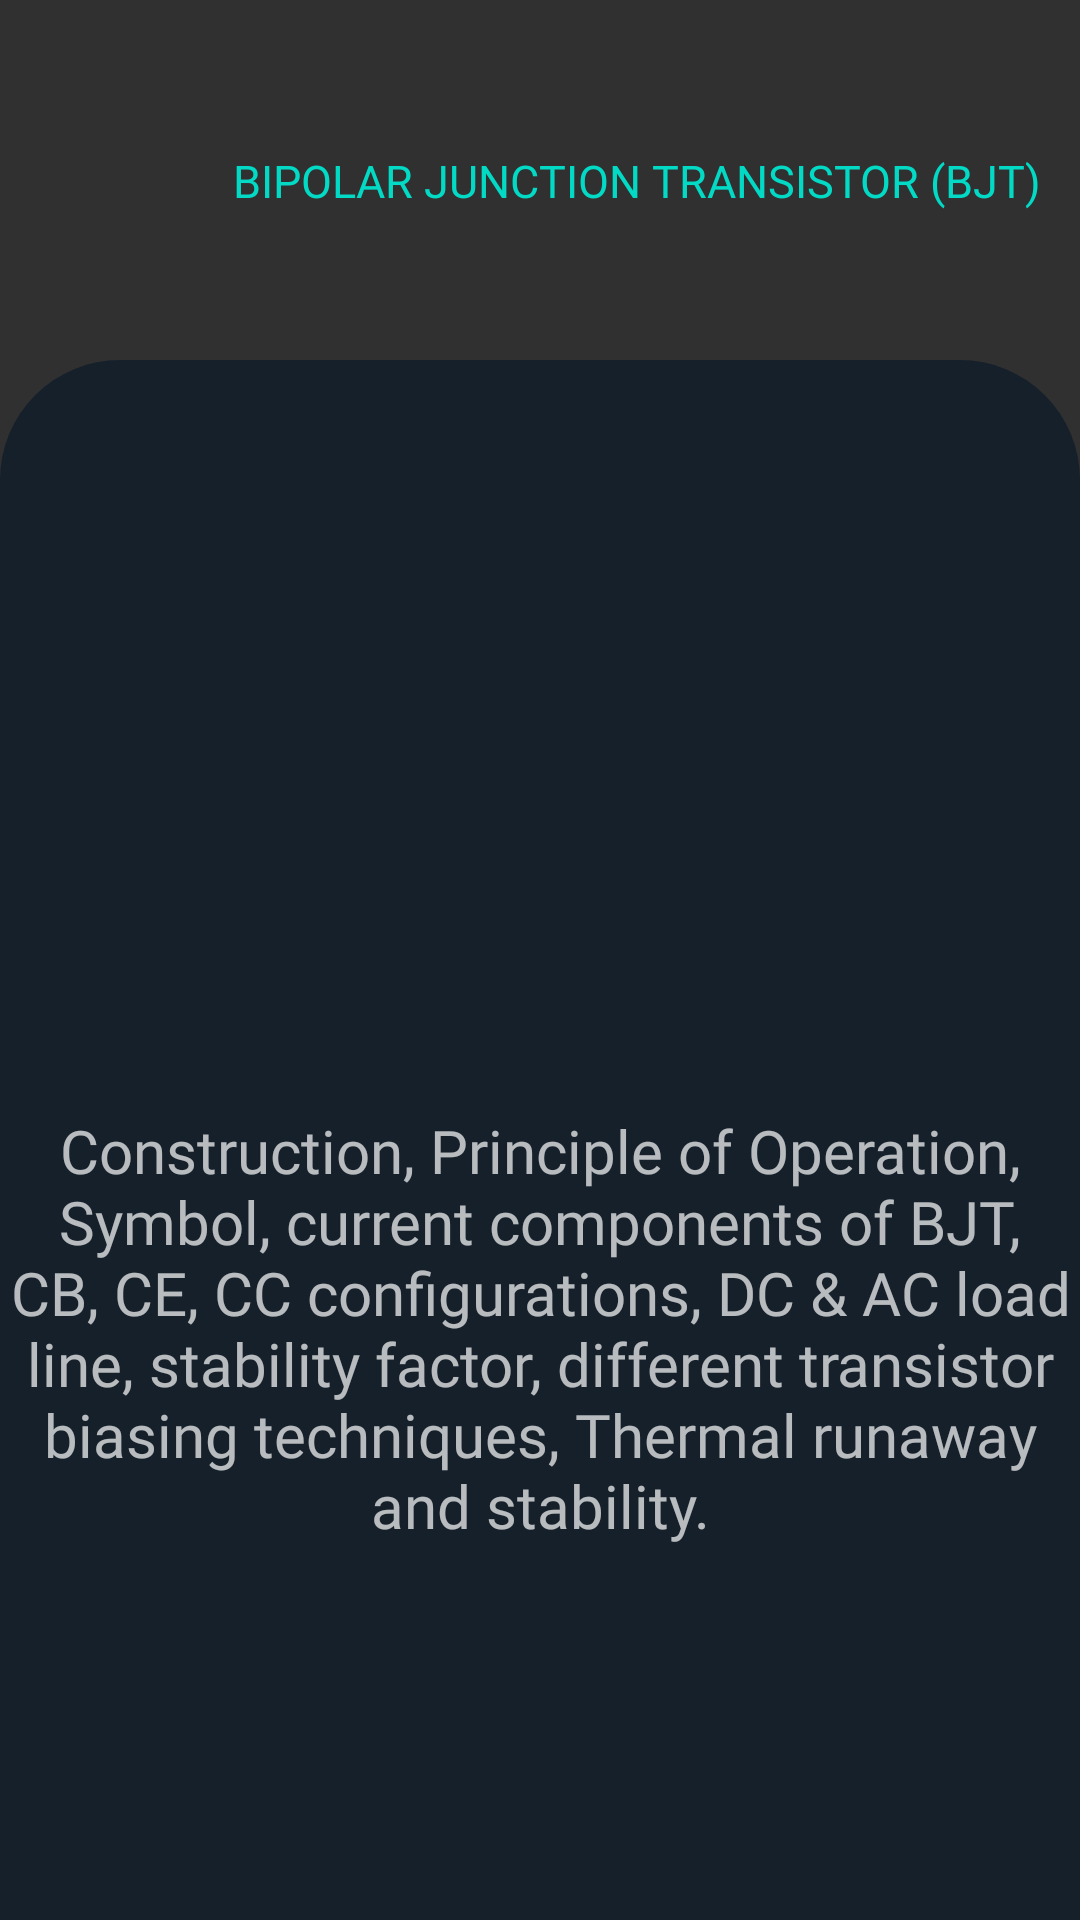

Android layout source for this screen:
<!-- AndroidManifest.xml: application theme Theme.AppCompat.NoActionBar -->
<!-- res/layout/activity_peeeunit5.xml -->
<?xml version="1.0" encoding="utf-8"?>
<RelativeLayout xmlns:android="http://schemas.android.com/apk/res/android"
    xmlns:app="http://schemas.android.com/apk/res-auto"
    xmlns:tools="http://schemas.android.com/tools"
    android:layout_width="match_parent"
    android:layout_height="match_parent"
    tools:context=".PEEEunit5">
    <ImageView
        android:layout_width="match_parent"
        android:layout_height="match_parent"
        android:background="@drawable/shape"
        android:layout_marginTop="120dp"


        ></ImageView>
    <ImageView
        android:layout_width="100dp"
        android:layout_height="100dp"
        android:layout_marginTop="10dp"
        android:background="@drawable/bvritlogo"
        android:padding="20dp"
        android:elevation="100dp"
        ></ImageView>

    <TextView
        android:layout_width="match_parent"
        android:layout_height="wrap_content"
        android:layout_marginLeft="65dp"
        android:layout_marginTop="50dp"
        android:fontFamily="@font/fredoka_one"
        android:gravity="center"
        android:text="BIPOLAR JUNCTION TRANSISTOR (BJT)"

        android:textColor="@color/teal_200"
        android:textSize="15dp"></TextView>

    <ScrollView
        android:layout_width="match_parent"
        android:layout_height="match_parent">

        <LinearLayout
            android:layout_width="match_parent"
            android:layout_height="match_parent"
            android:orientation="vertical">

            <TextView
                android:layout_width="match_parent"
                android:layout_height="wrap_content"
                android:layout_marginTop="370dp"
                android:fontFamily="@font/roboto_black"
                android:gravity="center"
                android:text="Construction, Principle of Operation, Symbol, current components of BJT, CB, CE, CC configurations, DC &amp; AC load line, stability factor, different transistor biasing techniques, Thermal runaway and stability."
                android:textSize="20dp"></TextView>


        </LinearLayout>
    </ScrollView>

</RelativeLayout>
<!-- resources referenced by this layout -->
<resources>
  <color name="teal_200">#FF03DAC5</color>
  <!-- drawable shape (drawable) -->
  <?xml version="1.0" encoding="utf-8"?>
  <shape xmlns:android="http://schemas.android.com/apk/res/android"
      android:shape="rectangle">
      <solid
          android:color="@color/pure"
          ></solid>
      <corners
          android:topLeftRadius="40dp"
          android:topRightRadius="40dp"
          ></corners>
  
  </shape>
  <color name="pure">#15202b</color>
</resources>
